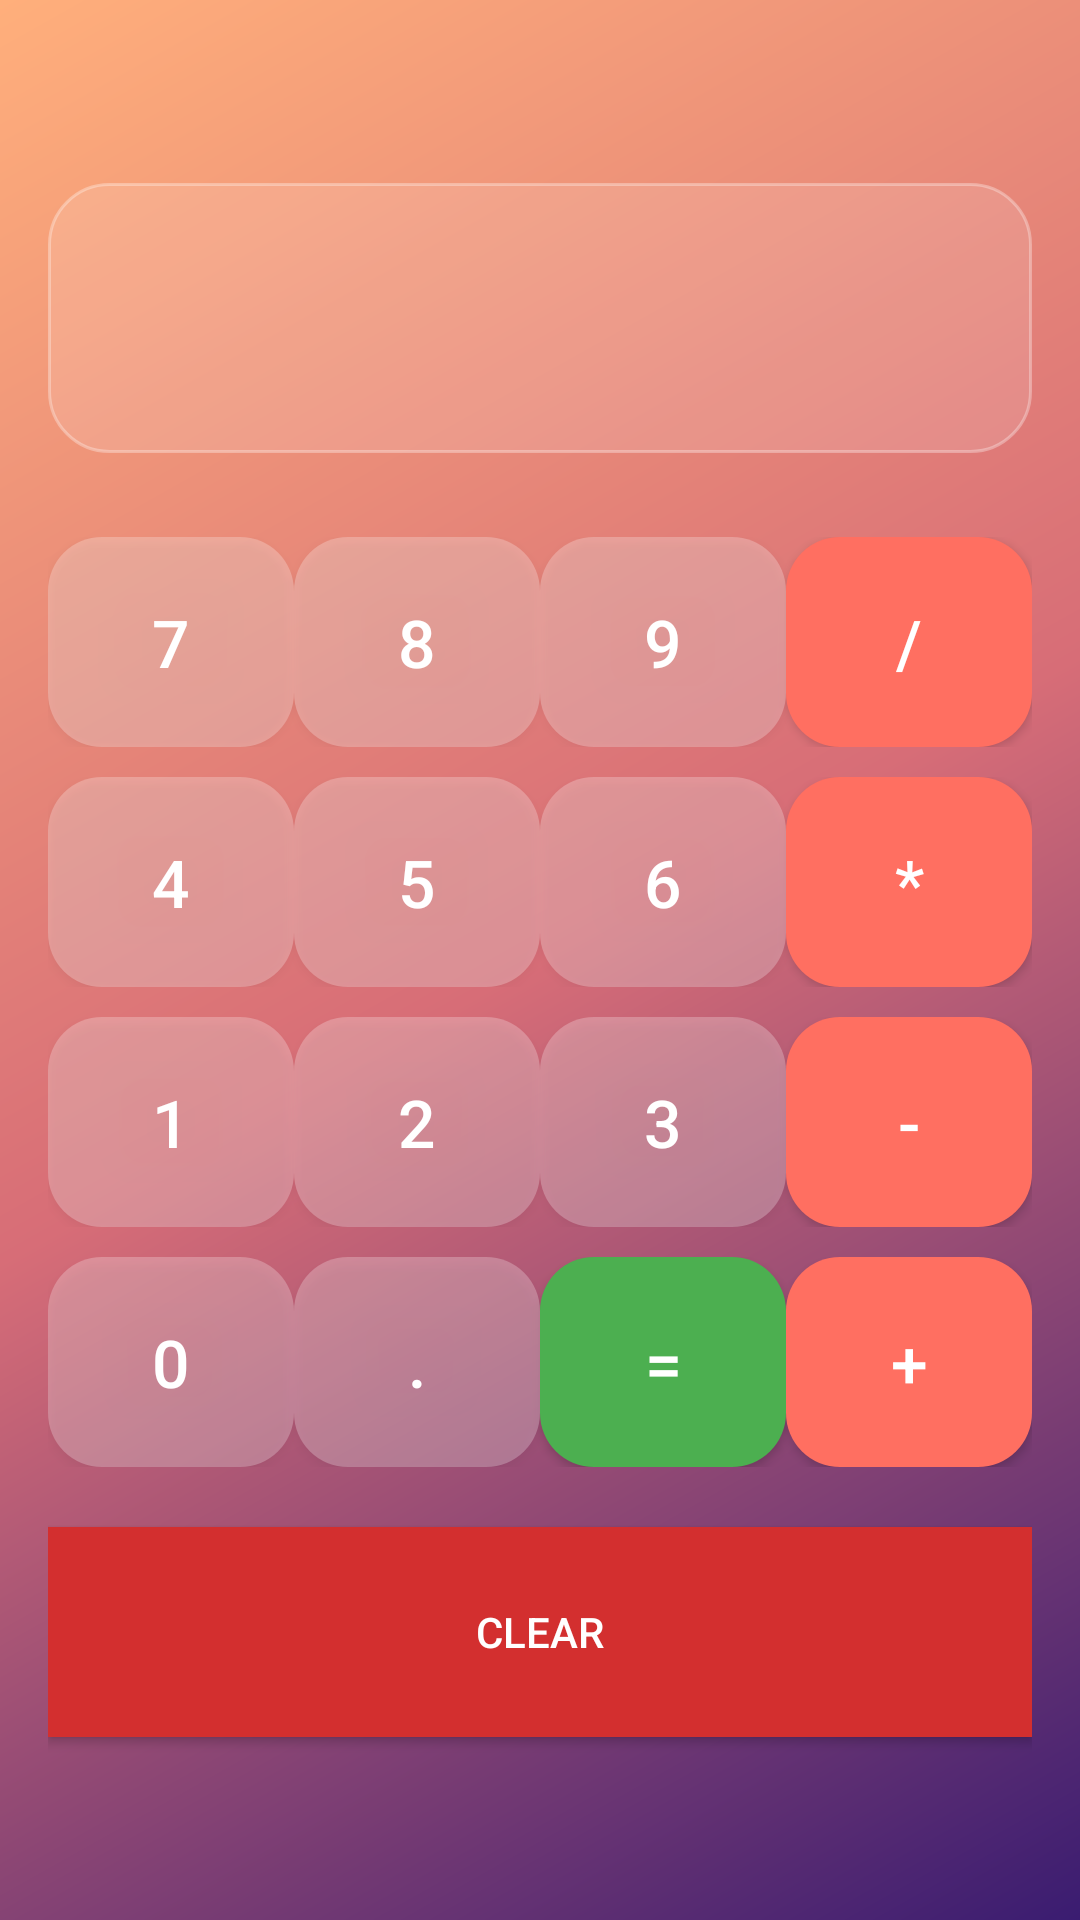

Reconstruct the res/layout file that produces this screen, plus the resources it refers to.
<!-- AndroidManifest.xml: application theme Theme.Calkulathor -->
<!-- res/layout/activity_calculator_simple.xml -->
<?xml version="1.0" encoding="utf-8"?>
<LinearLayout xmlns:android="http://schemas.android.com/apk/res/android"
    android:orientation="vertical"
    android:padding="16dp"
    android:gravity="center"
    android:background="@drawable/bg_gradient"
    android:layout_width="match_parent"
    android:layout_height="match_parent">

    
    <TextView
        android:id="@+id/tvCalcDisplay"
        android:layout_width="match_parent"
        android:layout_height="90dp"
        android:gravity="end|center_vertical"
        android:padding="20dp"
        android:textSize="32sp"
        android:textColor="@color/white"
        android:background="@drawable/display_bg"
        android:elevation="6dp"
        android:text="" />

    
    <LinearLayout
        android:layout_width="match_parent"
        android:layout_height="wrap_content"
        android:orientation="vertical"
        android:layout_marginTop="18dp">

        
        <LinearLayout style="@style/CalcRow">
            <Button style="@style/CalcBtn" android:id="@+id/btn7" android:text="7"/>
            <Button style="@style/CalcBtn" android:id="@+id/btn8" android:text="8"/>
            <Button style="@style/CalcBtn" android:id="@+id/btn9" android:text="9"/>
            <Button style="@style/CalcOpBtn" android:id="@+id/btnDiv" android:text="/"/>
        </LinearLayout>

        
        <LinearLayout style="@style/CalcRow">
            <Button style="@style/CalcBtn" android:id="@+id/btn4" android:text="4"/>
            <Button style="@style/CalcBtn" android:id="@+id/btn5" android:text="5"/>
            <Button style="@style/CalcBtn" android:id="@+id/btn6" android:text="6"/>
            <Button style="@style/CalcOpBtn" android:id="@+id/btnMul" android:text="*"/>
        </LinearLayout>

        
        <LinearLayout style="@style/CalcRow">
            <Button style="@style/CalcBtn" android:id="@+id/btn1" android:text="1"/>
            <Button style="@style/CalcBtn" android:id="@+id/btn2" android:text="2"/>
            <Button style="@style/CalcBtn" android:id="@+id/btn3" android:text="3"/>
            <Button style="@style/CalcOpBtn" android:id="@+id/btnMinus" android:text="-"/>
        </LinearLayout>

        
        <LinearLayout style="@style/CalcRow">
            <Button style="@style/CalcBtn" android:id="@+id/btn0" android:text="0"/>
            <Button style="@style/CalcBtn" android:id="@+id/btnDot" android:text="."/>
            <Button style="@style/CalcEqBtn" android:id="@+id/btnEquals" android:text="="/>
            <Button style="@style/CalcOpBtn" android:id="@+id/btnPlus" android:text="+"/>
        </LinearLayout>

    </LinearLayout>

    
    <Button
        android:id="@+id/btnClear"
        style="@style/ClearBtn"
        android:text="@string/clear" />
</LinearLayout>
<!-- resources referenced by this layout -->
<resources>
  <color name="white">#FFFFFF</color>
  <!-- drawable bg_gradient (drawable) -->
  <?xml version="1.0" encoding="utf-8"?>
  <shape xmlns:android="http://schemas.android.com/apk/res/android">
      <gradient xmlns:android="http://schemas.android.com/apk/res/android"
          android:type="linear"
          android:angle="135"
          android:startColor="#3A1C71"
          android:centerColor="#D76D77"
          android:endColor="#FFAF7B" />
  </shape>
  <!-- drawable display_bg (drawable) -->
  <shape xmlns:android="http://schemas.android.com/apk/res/android">
      <solid android:color="#20FFFFFF"/>
      <corners android:radius="20dp"/>
      <stroke android:color="#50FFFFFF" android:width="1dp"/>
  </shape>
  <string name="clear">CLEAR</string>
  <style name="CalcBtn">
      <item name="android:layout_width">0dp</item>
      <item name="android:layout_height">70dp</item>
      <item name="android:layout_weight">1</item>
      <item name="android:background">@drawable/btn_bg</item>
      <item name="android:textColor">@color/btn_text</item>
      <item name="android:textSize">22sp</item>
      <item name="android:elevation">4dp</item>
  </style>
  <style name="CalcEqBtn" parent="CalcBtn">
      <item name="android:background">@drawable/eq_btn_bg</item>
  </style>
  <style name="CalcOpBtn" parent="CalcBtn">
      <item name="android:background">@drawable/op_btn_bg</item>
  </style>
  <style name="CalcRow">
      <item name="android:layout_width">match_parent</item>
      <item name="android:layout_height">wrap_content</item>
      <item name="android:orientation">horizontal</item>
      <item name="android:gravity">center</item>
      <item name="android:layout_marginTop">10dp</item>
  </style>
  <style name="ClearBtn">
      <item name="android:layout_width">match_parent</item>
      <item name="android:layout_height">70dp</item>
      <item name="android:background">@color/clear_bg</item>
      <item name="android:textColor">@color/white</item>
      <item name="android:layout_marginTop">20dp</item>
  </style>
  <style name="Theme.Calkulathor" parent="Theme.Material3.DayNight.NoActionBar">
          <item name="colorPrimary">@color/purple_500</item>
          <item name="colorPrimaryVariant">@color/purple_700</item>
          <item name="colorOnPrimary">@color/white</item>
      </style>
  <!-- drawable btn_bg (drawable) -->
  <ripple xmlns:android="http://schemas.android.com/apk/res/android"
      android:color="#30FFFFFF">
  
      <item>
          <shape android:shape="rectangle">
              <solid android:color="@color/btn_bg" />
              <corners android:radius="18dp" />
          </shape>
      </item>
  
  </ripple>
  <color name="btn_text">#FFFFFF</color>
  <!-- drawable eq_btn_bg (drawable) -->
  <shape xmlns:android="http://schemas.android.com/apk/res/android"
      android:shape="rectangle">
      <solid android:color="@color/equal_bg" />
      <corners android:radius="18dp" />
  </shape>
  <!-- drawable op_btn_bg (drawable) -->
  <shape xmlns:android="http://schemas.android.com/apk/res/android"
      android:shape="rectangle">
      <solid android:color="@color/operator_bg" />
      <corners android:radius="18dp" />
  </shape>
  <color name="clear_bg">#D32F2F</color>
  <color name="purple_500">#011E57</color>
  <color name="purple_700">#0AD900</color>
  <color name="btn_bg">#40FFFFFF</color>
  <color name="equal_bg">#4CAF50</color>
  <color name="operator_bg">#FF6F61</color>
</resources>
